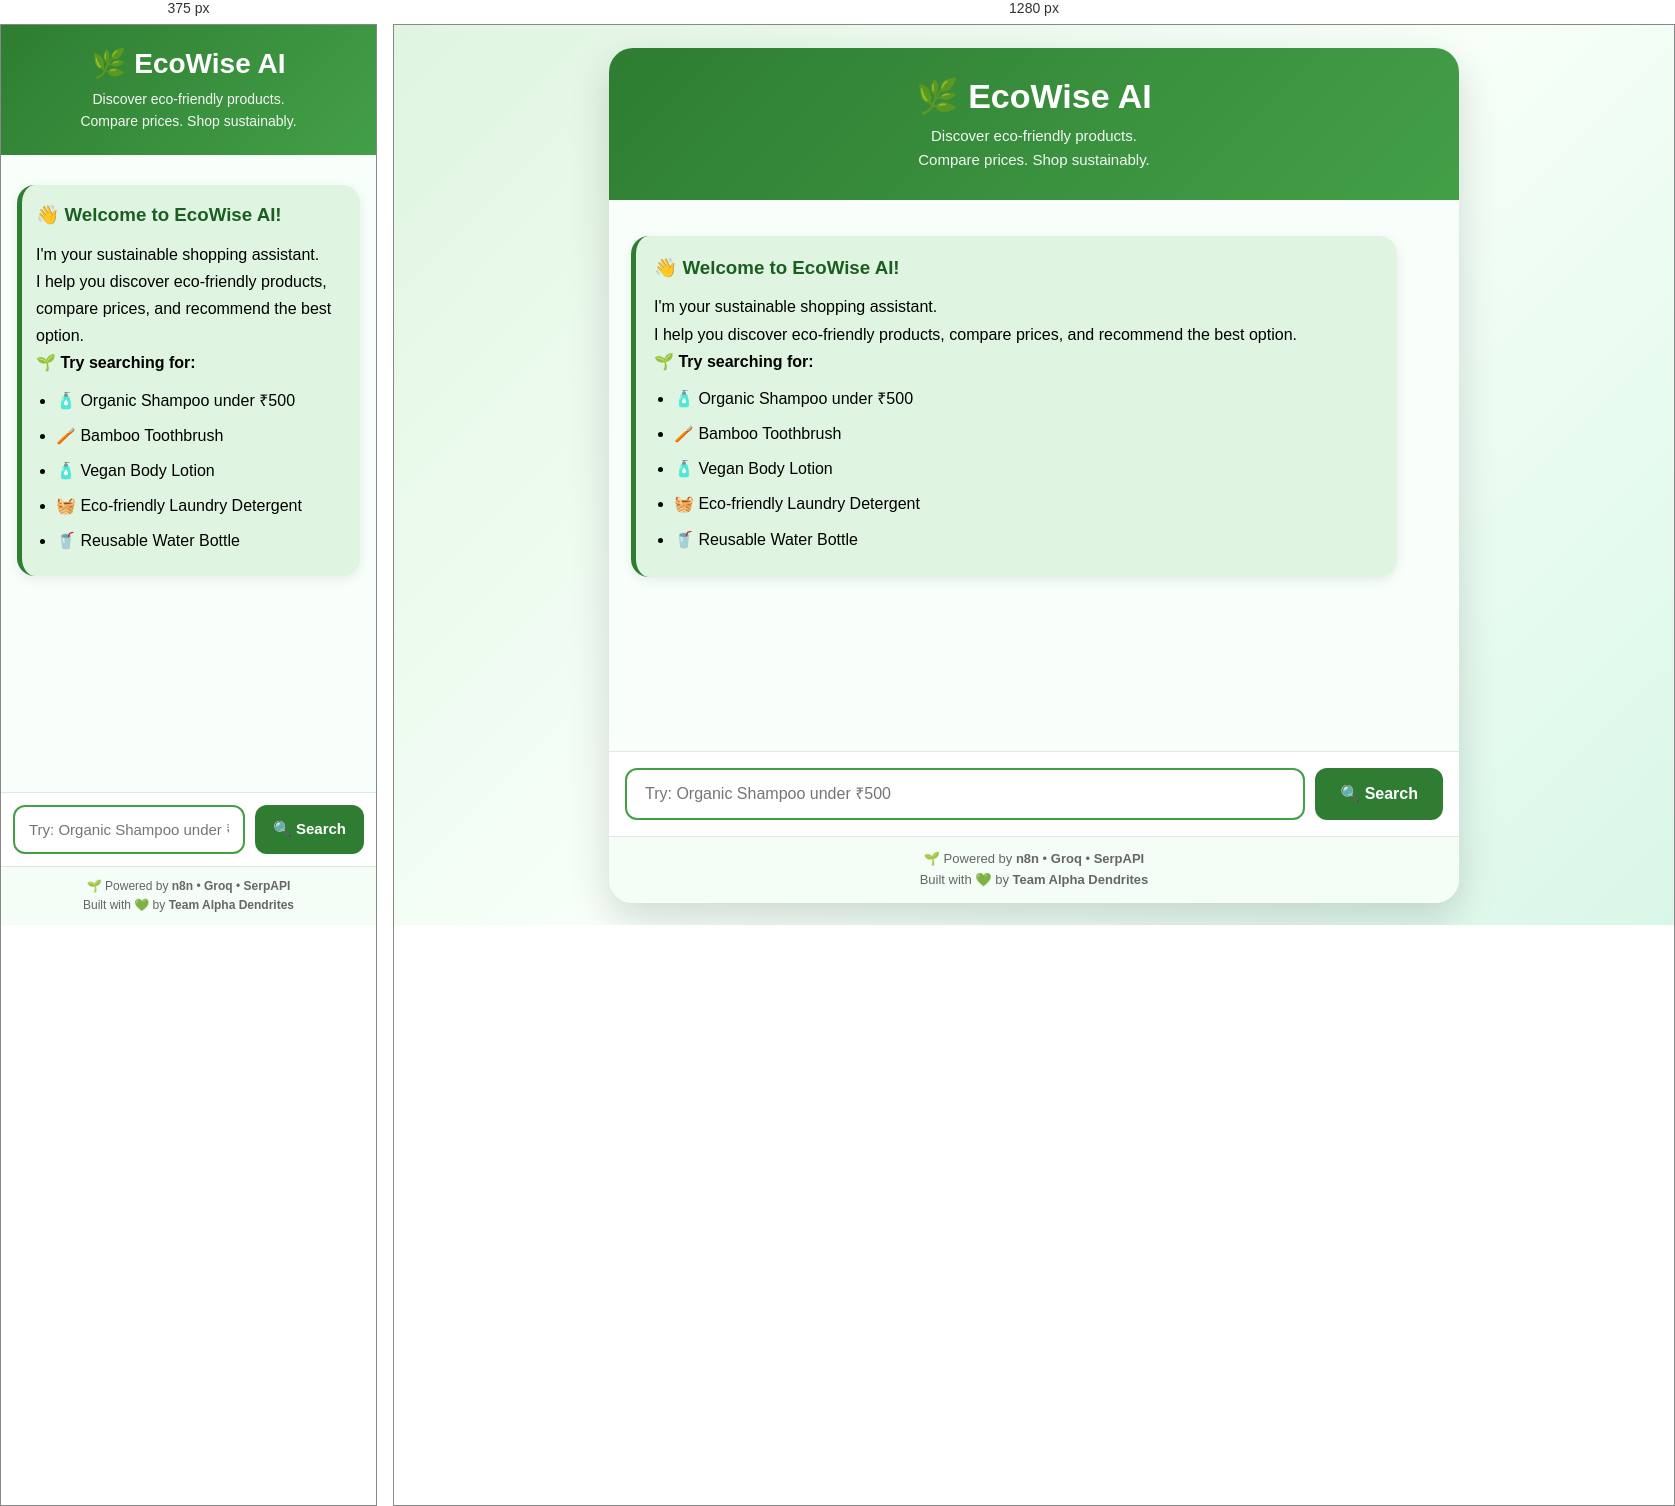
Rendered at 375 px and 1280 px, left to right.

<!-- file: index.html -->
<!DOCTYPE html>
<html lang="en">

<head>

<meta charset="UTF-8">

<meta name="viewport" content="width=device-width, initial-scale=1.0">

<title>EcoWise AI</title>

<link rel="stylesheet" href="style.css">

<link rel="preconnect" href="https://fonts.googleapis.com">

<link href="https://fonts.googleapis.com/css2?family=Poppins:wght@300;400;500;600;700&display=swap" rel="stylesheet">

</head>

<body>

<div class="container">

<header>

<h1>🌿 EcoWise AI</h1>

<p>
Discover eco-friendly products.<br>
Compare prices. Shop sustainably.
</p>

</header>

<div class="chat-box" id="chatBox">

<div class="bot">

<h3>👋 Welcome to EcoWise AI!</h3>

<p>
I'm your sustainable shopping assistant.
</p>

<p>
I help you discover eco-friendly products,
compare prices,
and recommend the best option.
</p>

<p><strong>🌱 Try searching for:</strong></p>

<ul>

<li>🧴 Organic Shampoo under ₹500</li>

<li>🪥 Bamboo Toothbrush</li>

<li>🧴 Vegan Body Lotion</li>

<li>🧺 Eco-friendly Laundry Detergent</li>

<li>🥤 Reusable Water Bottle</li>

</ul>

</div>

</div>

<div class="input-area">

<input

id="userInput"

type="text"

placeholder="Try: Organic Shampoo under ₹500"

>

<button onclick="sendMessage()">

🔍 Search

</button>

</div>

<footer>

<p>
🌱 Powered by <strong>n8n</strong> • <strong>Groq</strong> • <strong>SerpAPI</strong>
</p>

<p>
Built with 💚 by <strong>Team Alpha Dendrites</strong>
</p>

</footer>

</div>

<script src="script.js"></script>

</body>

</html>


/* @media block from style.css */
@media(max-width:768px){

body{
padding:0;
}

.container{
width:100%;
height:100vh;
border-radius:0;
}

header{
padding:22px;
}

header h1{
font-size:28px;
}

header p{
font-size:14px;
}

.chat-box{
padding:16px;
}

.bot,
.user{
max-width:100%;
padding:14px;
}

.input-area{
padding:12px;
}

input{
font-size:15px;
padding:14px;
}

button{
padding:14px 18px;
font-size:15px;
}

footer{
font-size:12px;
padding:10px;
}

}